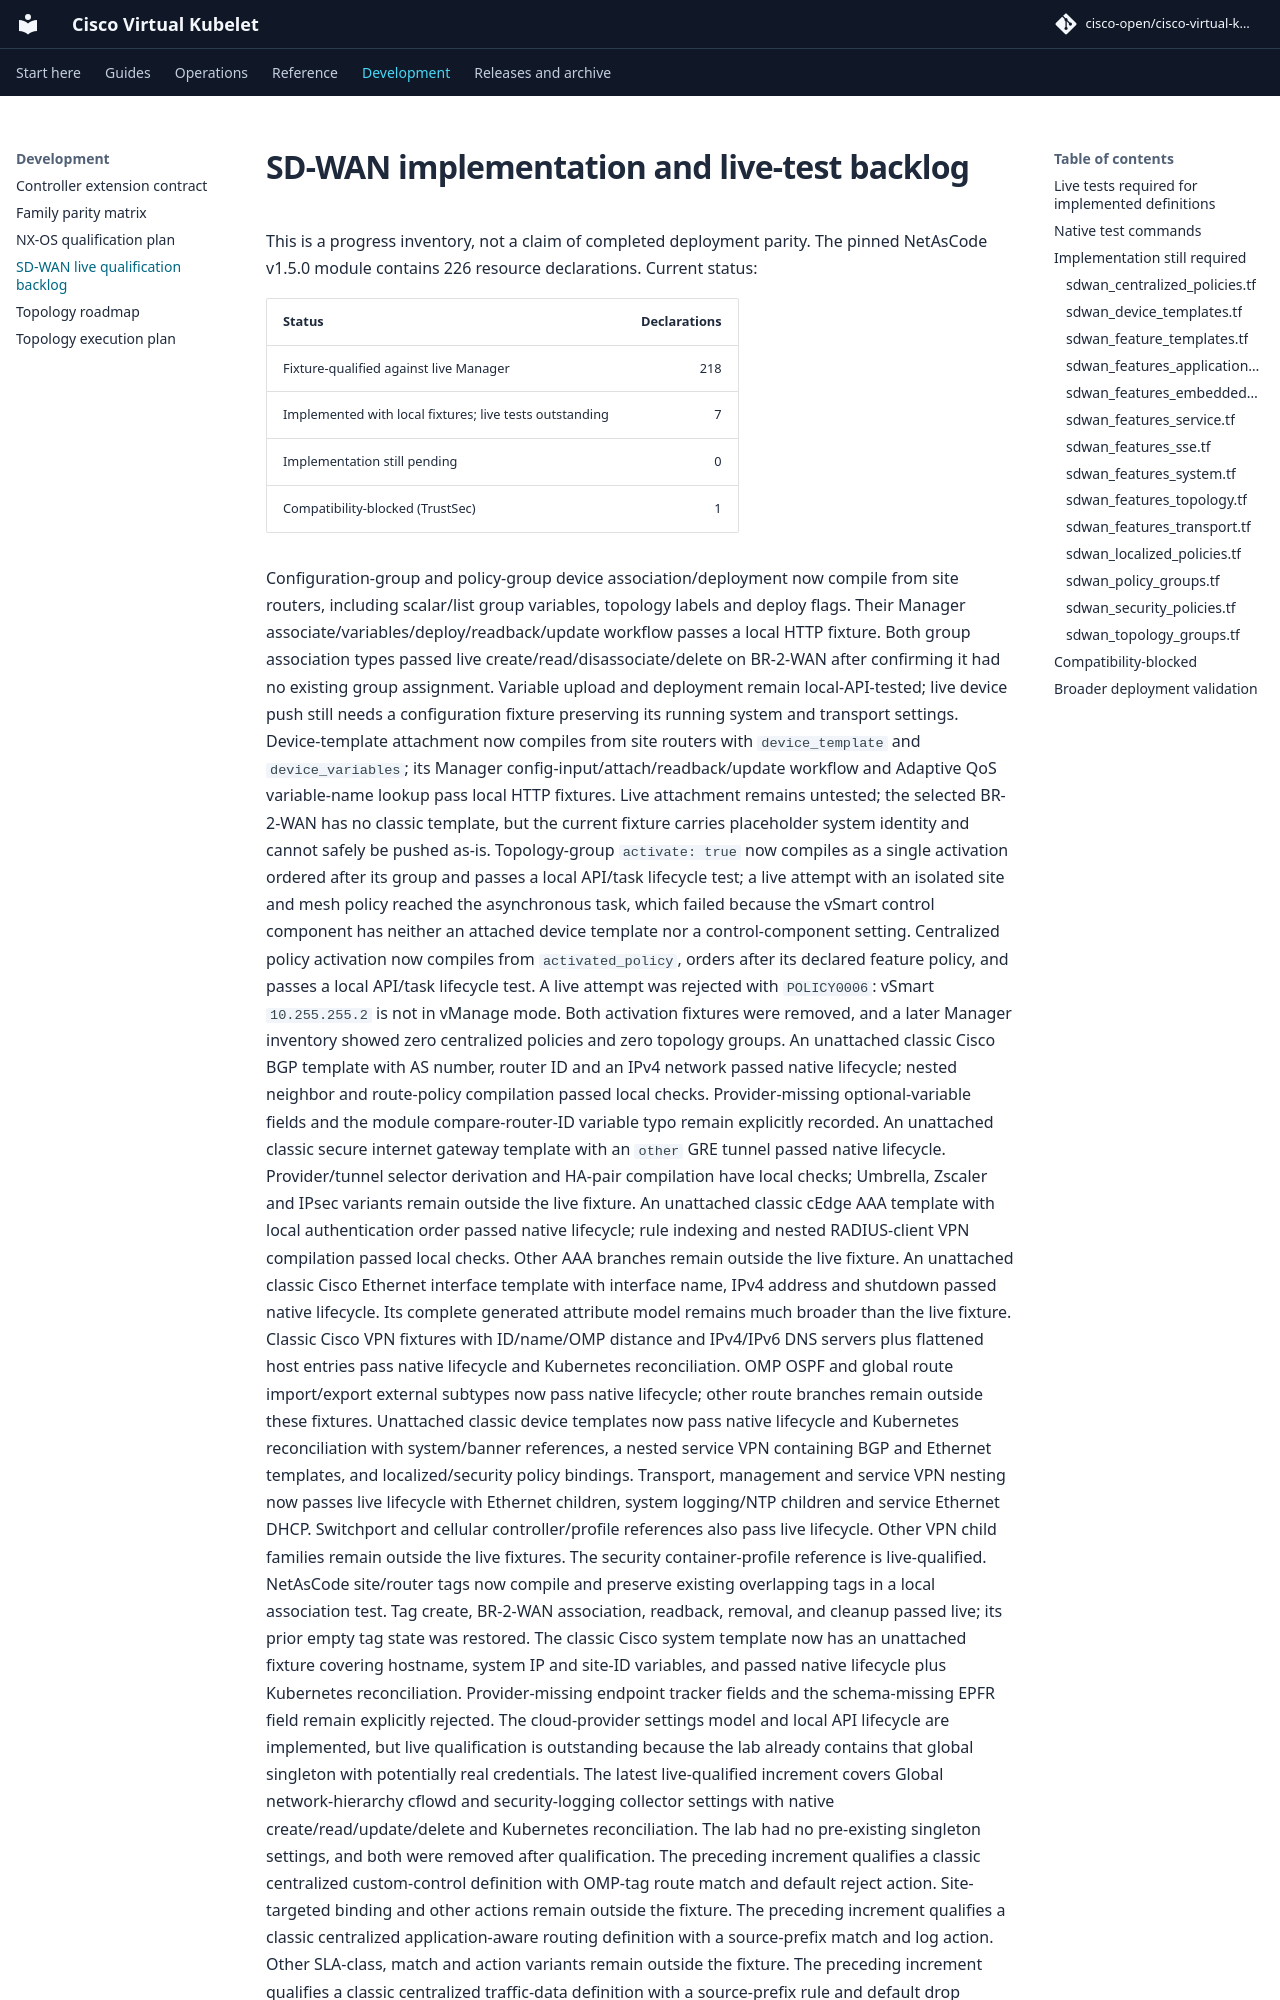

repository: cisco-open/cisco-virtual-kubelet · page: docs/controllers/sdwan-live-test-backlog/index.html · generator: mkdocs

# SD-WAN implementation and live-test backlog

This is a progress inventory, not a claim of completed deployment parity. The pinned
NetAsCode v1.5.0 module contains 226 resource declarations. Current status:

| Status | Declarations |
|---|---:|
| Fixture-qualified against live Manager | 218 |
| Implemented with local fixtures; live tests outstanding | 7 |
| Implementation still pending | 0 |
| Compatibility-blocked (TrustSec) | 1 |
